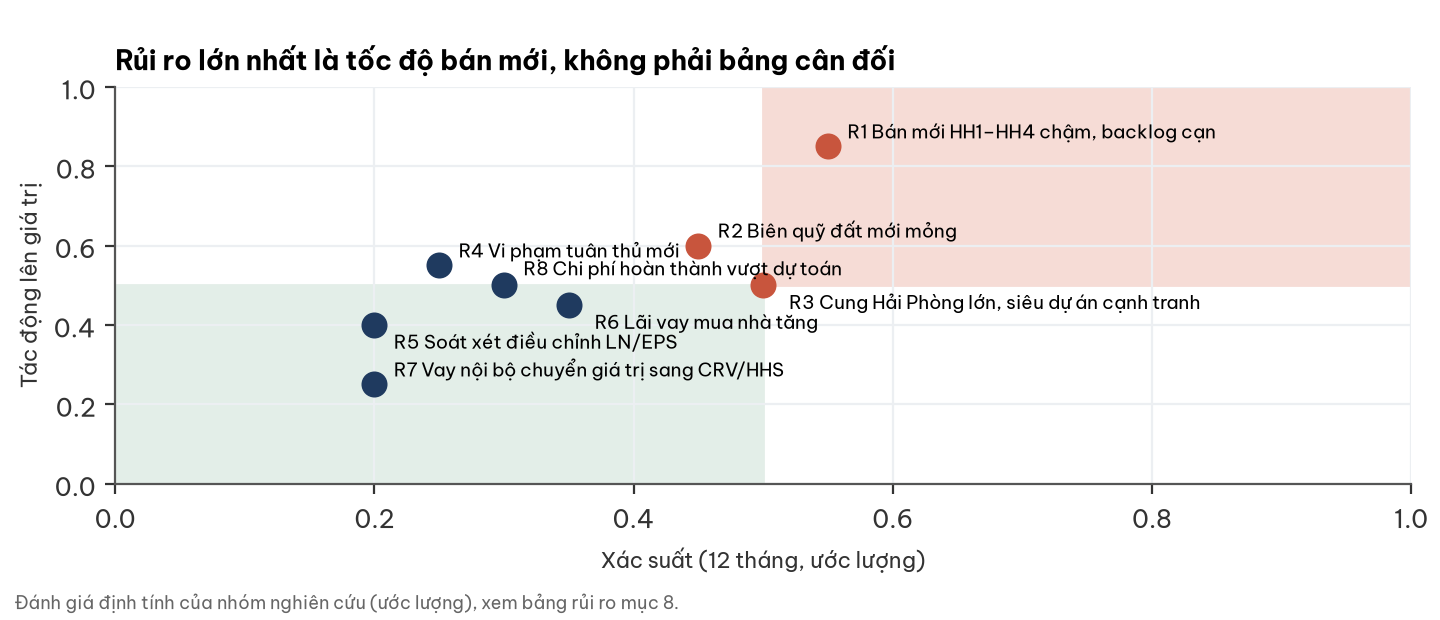

Data behind this chart, as committed beside it:
rui_ro, xac_suat, tac_dong
R1 Bán mới HH1–HH4 chậm, backlog cạn, 0.55, 0.85
R2 Biên quỹ đất mới mỏng, 0.45, 0.6
R3 Cung Hải Phòng lớn, siêu dự án cạnh t…, 0.5, 0.5
R4 Vi phạm tuân thủ mới, 0.25, 0.55
R5 Soát xét điều chỉnh LN/EPS, 0.2, 0.4
R6 Lãi vay mua nhà tăng, 0.35, 0.45
R7 Vay nội bộ chuyển giá trị sang CRV/HH…, 0.2, 0.25
R8 Chi phí hoàn thành vượt dự toán, 0.3, 0.5
